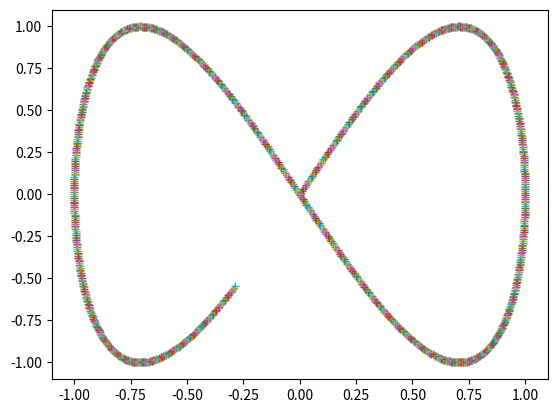

Write Python code to recreate this figure.
import matplotlib.pyplot as plt
import numpy as np
import math

#t = math.pi/6
for t in range (0,1080):
    U = t/180

    plt.plot(np.sin(U),2*np.cos(U)*np.sin(U),marker = "+")

    print(t)
plt.show()